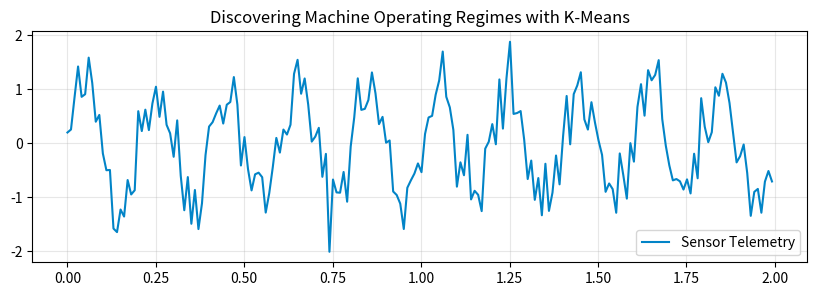

Reproduce this figure in Python.
# Step 1: Install & Import Industrial ML Libraries
!pip install -q numpy scipy scikit-learn pandas matplotlib
import numpy as np
import pandas as pd
import scipy.signal as signal
import matplotlib.pyplot as plt
print("✓ Industrial ML environment ready.")


# Step 2: Telemetry Data Processing & Pipeline
# Sandbox Type: clustering_sandbox
np.random.seed(42)
time = np.linspace(0, 10, 1000)
sensor_signal = np.sin(2 * np.pi * 5 * time) + 0.4 * np.random.randn(len(time))
plt.figure(figsize=(10, 3))
plt.plot(time[:200], sensor_signal[:200], color="#0284c7", label="Sensor Telemetry")
plt.title("Discovering Machine Operating Regimes with K-Means")
plt.legend()
plt.grid(True, alpha=0.3)
plt.show()
